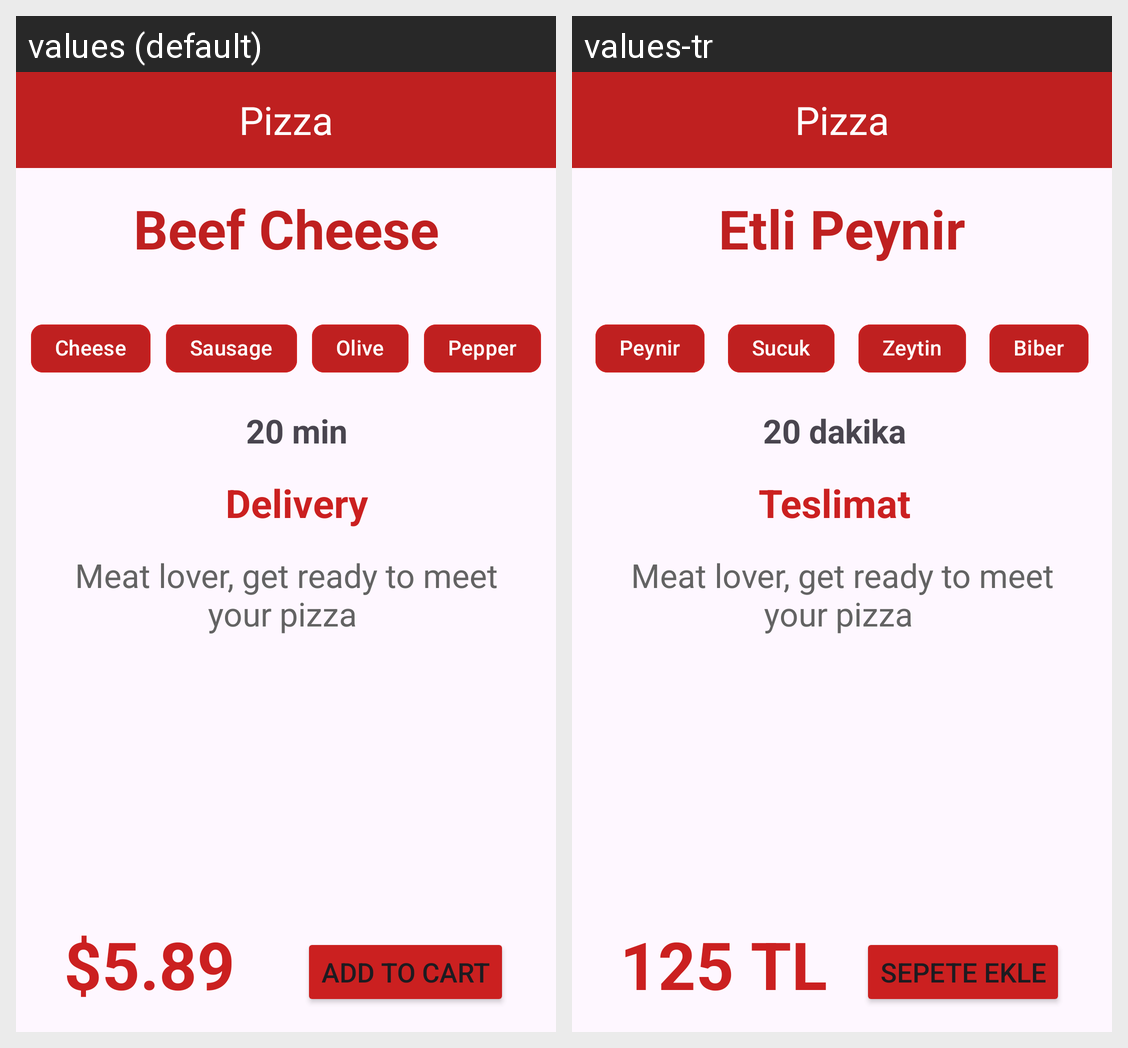

Here is an Android app screen in its default locale and in the app's own translations. Write out the translated-string differences for the strings that appear on this screen.
Android screen res/layout/activity_main.xml rendered under 2 locales, left to right: values (default), values-tr. Device: Nexus 5 (rendered at 1080×1920; each locale shown at half size, 540×960, under a caption strip naming it); theme Theme.BootCamp_Pızza.
Strings drawn on this screen, with the default value and each locale's value (text and hints the layout hard-codes, and strings that could not be matched under every locale, appear in the picture but are not listed):

pizzaBaslik
  values: Beef Cheese
  values-tr: Etli Peynir

peynirYazi
  values: Cheese
  values-tr: Peynir

biberYazi
  values: Pepper
  values-tr: Biber

zeytinYazi
  values: Olive
  values-tr: Zeytin

sucukYazi
  values: Sausage
  values-tr: Sucuk

teslimatSure
  values: 20 min
  values-tr: 20 dakika

teslimatBaslik
  values: Delivery
  values-tr: Teslimat

fiyatYazi
  values: $5.89
  values-tr: 125 TL

buttonYazi
  values: ADD TO CART
  values-tr: SEPETE EKLE
